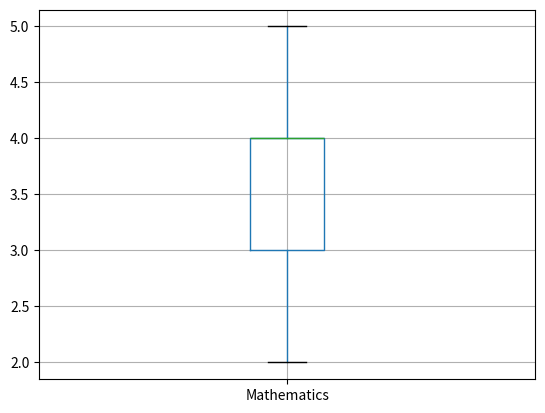

Python code for this plot:
import pandas as pd
import matplotlib.pyplot as plt
#  создаем датофрейм
data = {
    'name' : ['Андрей','Василий','Михаил','Евгений','Олег','Марина','Анжела','Светлана','Екатерина','Анна'],
    'Mathematics' : [3,4,5,2,3,4,4,5,3,4],
    'Geography' : [4,4,4,4,5,5,5,5,3,3],
    'Literature': [3,4,5,3,4,5,3,4,5,4],
    'Biology' : [3,3,3,3,4,5,5,5,5,4],
    'Physics' : [3,4,5,3,4,5,3,4,5,3]
}
# выводим первые 2 строки
df = pd.DataFrame(data)
print(df.head(2))
# выводим среднюю оценку
print(f'Средняя оценка по Математики - {df["Mathematics"].mean()}')
print(f'Средняя оценка по Географии - {df["Geography"].mean()}')
print(f'Средняя оценка по Литературе - {df["Literature"].mean()}')
print(f'Средняя оценка по Биологии - {df["Biology"].mean()}')
print(f'Средняя оценка по Физике - {df["Physics"].mean()}')
# выводим медеанную оценку
print(f"Медианная оценка по Математики - {df['Mathematics'].median()}")
print(f"Медианная оценка по Географии - {df['Geography'].median()}")
print(f"Медианная оценка по Литературе - {df['Literature'].median()}")
print(f"Медианная оценка по Биологии - {df['Biology'].median()}")
print(f"Медианная оценка по Физике - {df['Physics'].median()}")


Q1_math = df['Mathematics'].quantile(0.25)
Q3_math = df['Mathematics'].quantile(0.75)
IQR = Q3_math - Q1_math

print(f'IQR по Математике = {IQR}')
# Вычисляем стандартное отклонение по Математике

std_deviation = df['Mathematics'].std()
print(f"Стандартное отклонение по Математике: {std_deviation}")


df.boxplot(column='Mathematics')
plt.show()